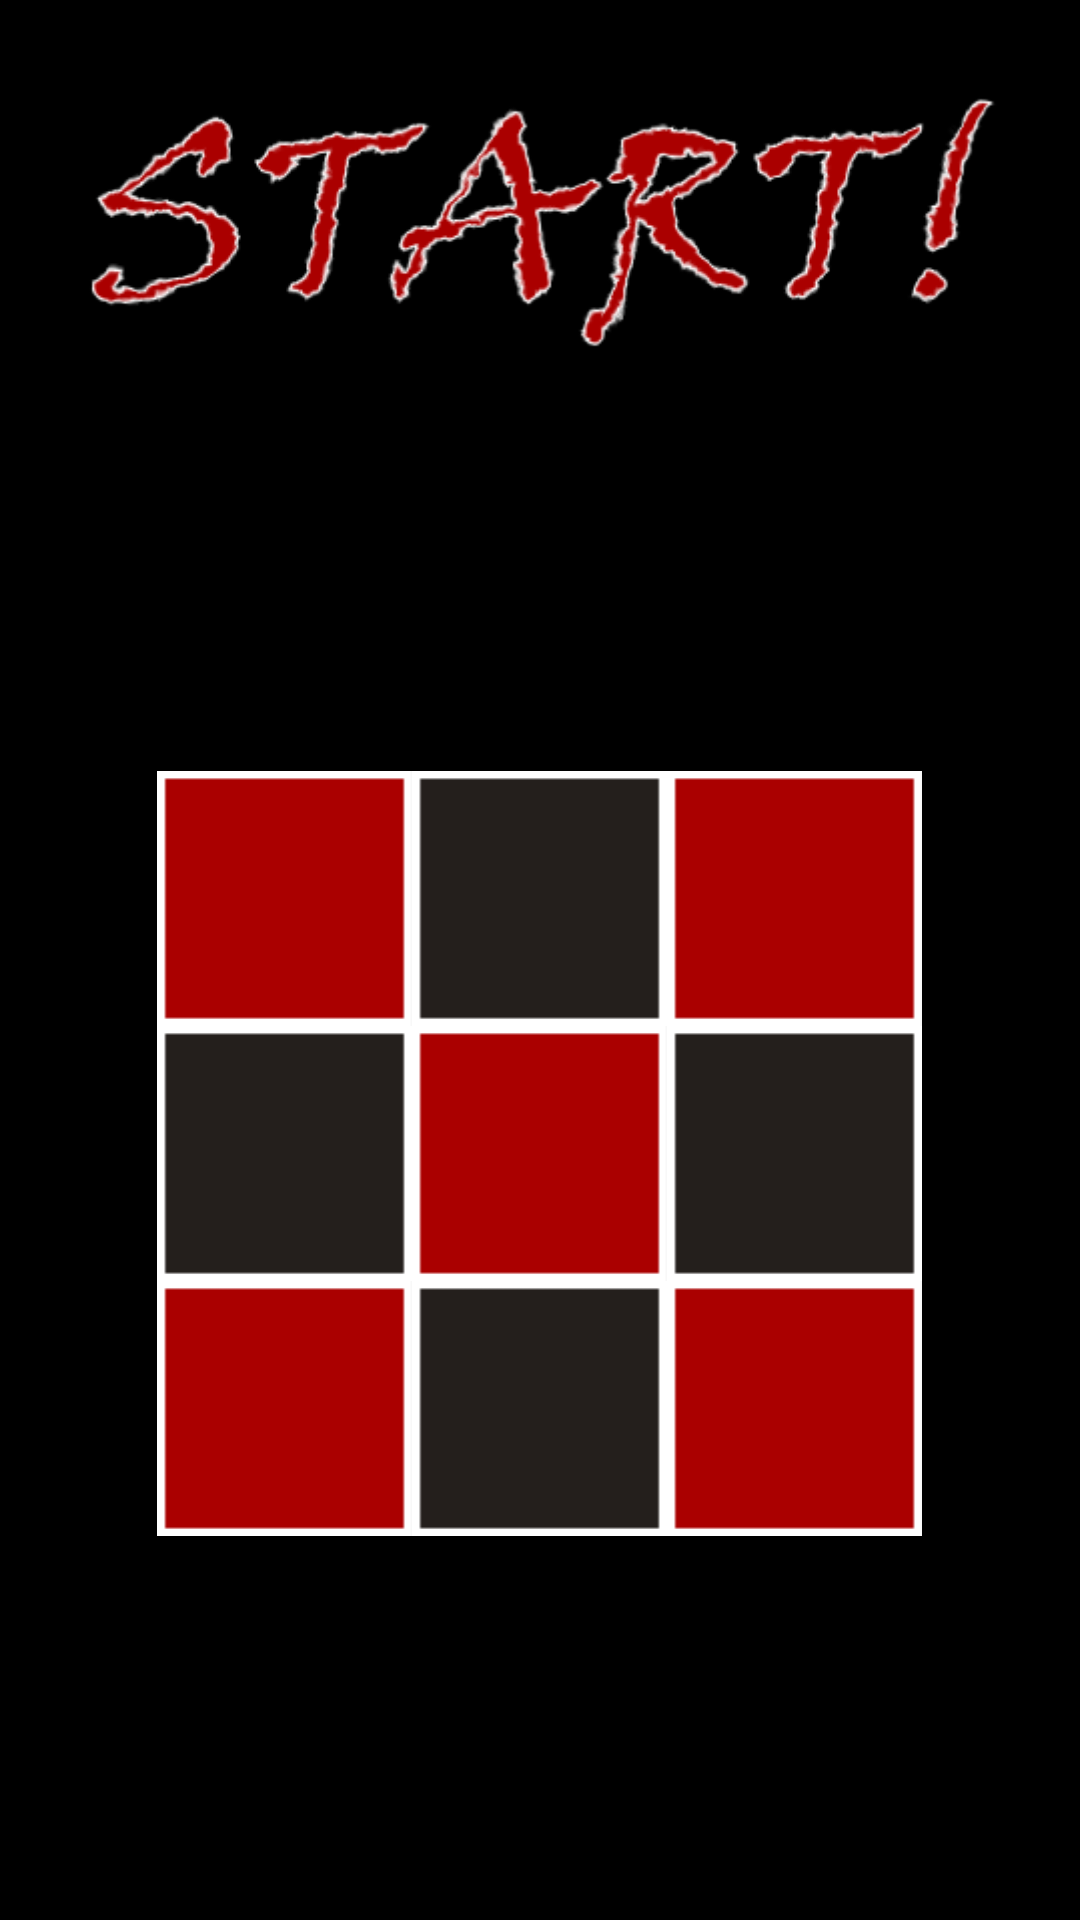

Write the Android layout XML for this screen, with the resource values it uses.
<!-- AndroidManifest.xml: application theme Theme.TicTacToe -->
<!-- res/layout/activity_one_player.xml -->
<?xml version="1.0" encoding="utf-8"?>
<RelativeLayout xmlns:android="http://schemas.android.com/apk/res/android"
    android:layout_width="match_parent"
    android:layout_height="match_parent"
    android:background="@color/black"
    android:orientation="vertical">

    <LinearLayout
        android:layout_width="wrap_content"
        android:layout_height="wrap_content"
        android:layout_below="@+id/image_view_container"
        android:layout_centerHorizontal="true"
        android:orientation="vertical">

        <LinearLayout
            android:layout_width="match_parent"
            android:layout_height="wrap_content"
            android:orientation="horizontal">

            <Button
                android:id="@+id/empty_button"
                style="?android:attr/buttonBarButtonStyle"
                android:layout_width="85dp"
                android:layout_height="85dp"
                android:background="@drawable/custom_empty_button" />

            <Button
                android:id="@+id/empty_button2"
                style="?android:attr/buttonBarButtonStyle"
                android:layout_width="85dp"
                android:layout_height="85dp"
                android:background="@drawable/custom_empty_button2" />

            <Button
                android:id="@+id/empty_button3"
                style="?android:attr/buttonBarButtonStyle"
                android:layout_width="85dp"
                android:layout_height="85dp"
                android:background="@drawable/custom_empty_button" />
        </LinearLayout>

        <LinearLayout
            android:layout_width="match_parent"
            android:layout_height="wrap_content"
            android:orientation="horizontal">

            <Button
                android:id="@+id/empty_button4"
                style="?android:attr/buttonBarButtonStyle"
                android:layout_width="85dp"
                android:layout_height="85dp"
                android:background="@drawable/custom_empty_button2" />

            <Button
                android:id="@+id/empty_button5"
                style="?android:attr/buttonBarButtonStyle"
                android:layout_width="85dp"
                android:layout_height="85dp"
                android:background="@drawable/custom_empty_button" />

            <Button
                android:id="@+id/empty_button6"
                style="?android:attr/buttonBarButtonStyle"
                android:layout_width="85dp"
                android:layout_height="85dp"
                android:background="@drawable/custom_empty_button2" />
        </LinearLayout>

        <LinearLayout
            android:layout_width="match_parent"
            android:layout_height="wrap_content"
            android:orientation="horizontal">

            <Button
                android:id="@+id/empty_button7"
                style="?android:attr/buttonBarButtonStyle"
                android:layout_width="85dp"
                android:layout_height="85dp"
                android:background="@drawable/custom_empty_button" />

            <Button
                android:id="@+id/empty_button8"
                style="?android:attr/buttonBarButtonStyle"
                android:layout_width="85dp"
                android:layout_height="85dp"
                android:background="@drawable/custom_empty_button2" />

            <Button
                android:id="@+id/empty_button9"
                style="?android:attr/buttonBarButtonStyle"
                android:layout_width="85dp"
                android:layout_height="85dp"
                android:background="@drawable/custom_empty_button" />
        </LinearLayout>

    </LinearLayout>

    <RelativeLayout
        android:id="@+id/image_view_container"
        android:layout_width="wrap_content"
        android:layout_height="wrap_content"
        android:layout_marginBottom="20dp">

        <ImageView
            android:id="@+id/start_the_game"
            android:layout_width="wrap_content"
            android:layout_height="wrap_content"
            android:layout_centerHorizontal="true"
            android:contentDescription="@string/game_start"
            android:src="@drawable/startthematch" />

        <ImageView
            android:id="@+id/your_turn"
            android:layout_width="wrap_content"
            android:layout_height="wrap_content"
            android:layout_centerHorizontal="true"
            android:contentDescription="@string/user_turn"
            android:src="@drawable/yourturn"
            android:visibility="invisible" />

        <ImageView
            android:id="@+id/player_one"
            android:contentDescription="@string/player_one_turn"
            android:layout_width="wrap_content"
            android:layout_height="wrap_content"
            android:layout_centerHorizontal="true"
            android:src="@drawable/player1"
            android:visibility="invisible" />

        <ImageView
            android:id="@+id/player_one_wins"
            android:contentDescription="@string/player_one_winner"
            android:layout_width="wrap_content"
            android:layout_height="wrap_content"
            android:layout_centerInParent="true"
            android:layout_centerHorizontal="true"
            android:src="@drawable/player1winner"
            android:visibility="invisible" />

        <ImageView
            android:id="@+id/player_two_wins"
            android:contentDescription="@string/player_two_winner"
            android:layout_width="wrap_content"
            android:layout_height="wrap_content"
            android:layout_centerInParent="true"
            android:layout_centerHorizontal="true"
            android:src="@drawable/player2winner"
            android:visibility="invisible" />

        <ImageView
            android:id="@+id/player_two"
            android:contentDescription="@string/player_two_turn"
            android:layout_width="wrap_content"
            android:layout_height="wrap_content"
            android:layout_centerHorizontal="true"
            android:src="@drawable/player2"
            android:visibility="invisible" />

        <ImageView
            android:id="@+id/comp_turn"
            android:layout_width="wrap_content"
            android:layout_height="wrap_content"
            android:layout_centerHorizontal="true"
            android:contentDescription="@string/computer_turn"
            android:src="@drawable/computersturn"
            android:visibility="invisible" />

        <ImageView
            android:id="@+id/you_win"
            android:layout_width="wrap_content"
            android:layout_height="wrap_content"
            android:layout_centerHorizontal="true"
            android:layout_centerInParent="true"
            android:contentDescription="@string/you_winner"
            android:src="@drawable/youwin"
            android:visibility="invisible" />

        <ImageView
            android:id="@+id/computer_wins"
            android:layout_width="wrap_content"
            android:layout_height="wrap_content"
            android:layout_centerHorizontal="true"
            android:layout_centerInParent="true"
            android:contentDescription="@string/computer_winner"
            android:src="@drawable/computerwins"
            android:visibility="invisible" />

        <ImageView
            android:id="@+id/its_draw"
            android:layout_width="wrap_content"
            android:layout_height="wrap_content"
            android:layout_centerHorizontal="true"
            android:layout_centerInParent="true"
            android:contentDescription="@string/its_a_draw"
            android:src="@drawable/draw"
            android:visibility="invisible" />

    </RelativeLayout>

</RelativeLayout>
<!-- resources referenced by this layout -->
<resources>
  <color name="black">#000000</color>
  <!-- drawable computersturn: png bitmap (drawable, 54623 bytes) -->
  <!-- drawable computerwins: png bitmap (drawable, 70275 bytes) -->
  <!-- drawable custom_empty_button (drawable) -->
  <?xml version="1.0" encoding="utf-8"?>
  <selector xmlns:android="http://schemas.android.com/apk/res/android">
  
      <item android:drawable="@drawable/redbutton"></item>
  
  </selector>
  <!-- drawable custom_empty_button2 (drawable) -->
  <?xml version="1.0" encoding="utf-8"?>
  <selector xmlns:android="http://schemas.android.com/apk/res/android">
      <item android:drawable="@drawable/blackbutton"></item>
  
  </selector>
  <!-- drawable draw: png bitmap (drawable, 38037 bytes) -->
  <!-- drawable player1: png bitmap (drawable, 44399 bytes) -->
  <!-- drawable player1winner: png bitmap (drawable, 53830 bytes) -->
  <!-- drawable player2: png bitmap (drawable, 47266 bytes) -->
  <!-- drawable player2winner: png bitmap (drawable, 56085 bytes) -->
  <!-- drawable startthematch: png bitmap (drawable, 39446 bytes) -->
  <!-- drawable yourturn: png bitmap (drawable, 32775 bytes) -->
  <!-- drawable youwin: png bitmap (drawable, 36409 bytes) -->
  <string name="computer_turn">Computer\'s Turn</string>
  <string name="computer_winner">Computer Wins</string>
  <string name="game_start">Start the game!</string>
  <string name="its_a_draw">It\'s a draw!</string>
  <string name="player_one_turn">Player one turn</string>
  <string name="player_one_winner">Player one wins!</string>
  <string name="player_two_turn">Player two turn</string>
  <string name="player_two_winner">Player two wins!</string>
  <string name="user_turn">Your Turn</string>
  <string name="you_winner">You Win!</string>
  <style name="Theme.TicTacToe" parent="Theme.AppCompat">
          <item name="android:windowNoTitle">true</item>
          <item name="android:windowContentOverlay">@null</item>
          <item name="android:windowBackground">@drawable/gameboard2</item>
      </style>
  <!-- drawable redbutton: png bitmap (drawable, 710 bytes) -->
  <!-- drawable blackbutton: png bitmap (drawable, 703 bytes) -->
  <!-- drawable gameboard2: png bitmap (drawable, 5301 bytes) -->
</resources>
